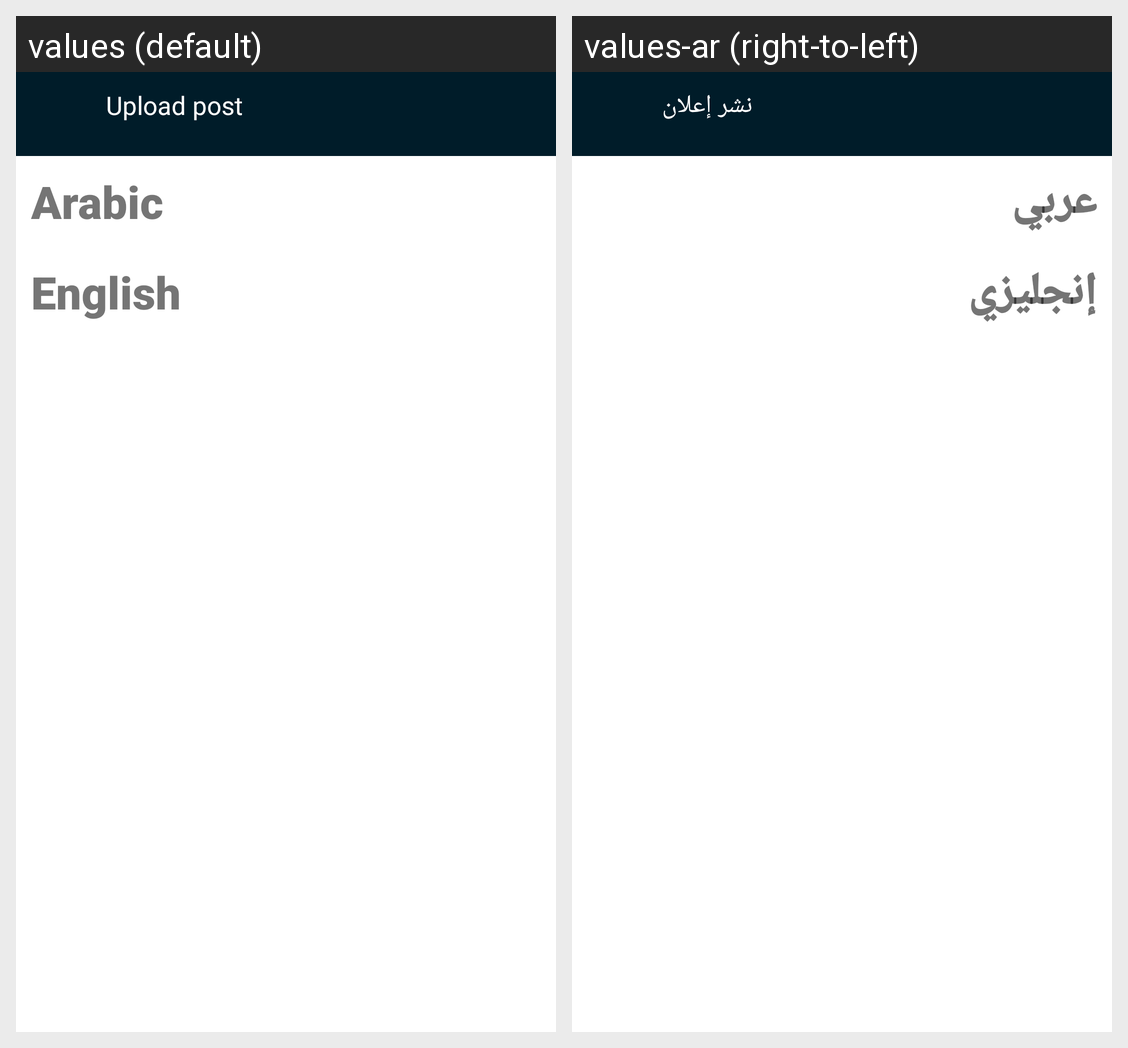

Translations of the strings shown on this Android screen, per locale in the grid:
Android screen res/layout/activity_lng_a_c_t.xml rendered under 2 locales, left to right: values (default), values-ar (right-to-left). Device: Nexus 5 (rendered at 1080×1920; each locale shown at half size, 540×960, under a caption strip naming it); theme Theme.WisePoster.
Strings drawn on this screen, with the default value and each locale's value (text and hints the layout hard-codes, and strings that could not be matched under every locale, appear in the picture but are not listed):

lng_ar
  values: Arabic
  values-ar: عربي

lng_en
  values: English
  values-ar: إنجليزي

upload_title
  values: Upload post
  values-ar: نشر إعلان
